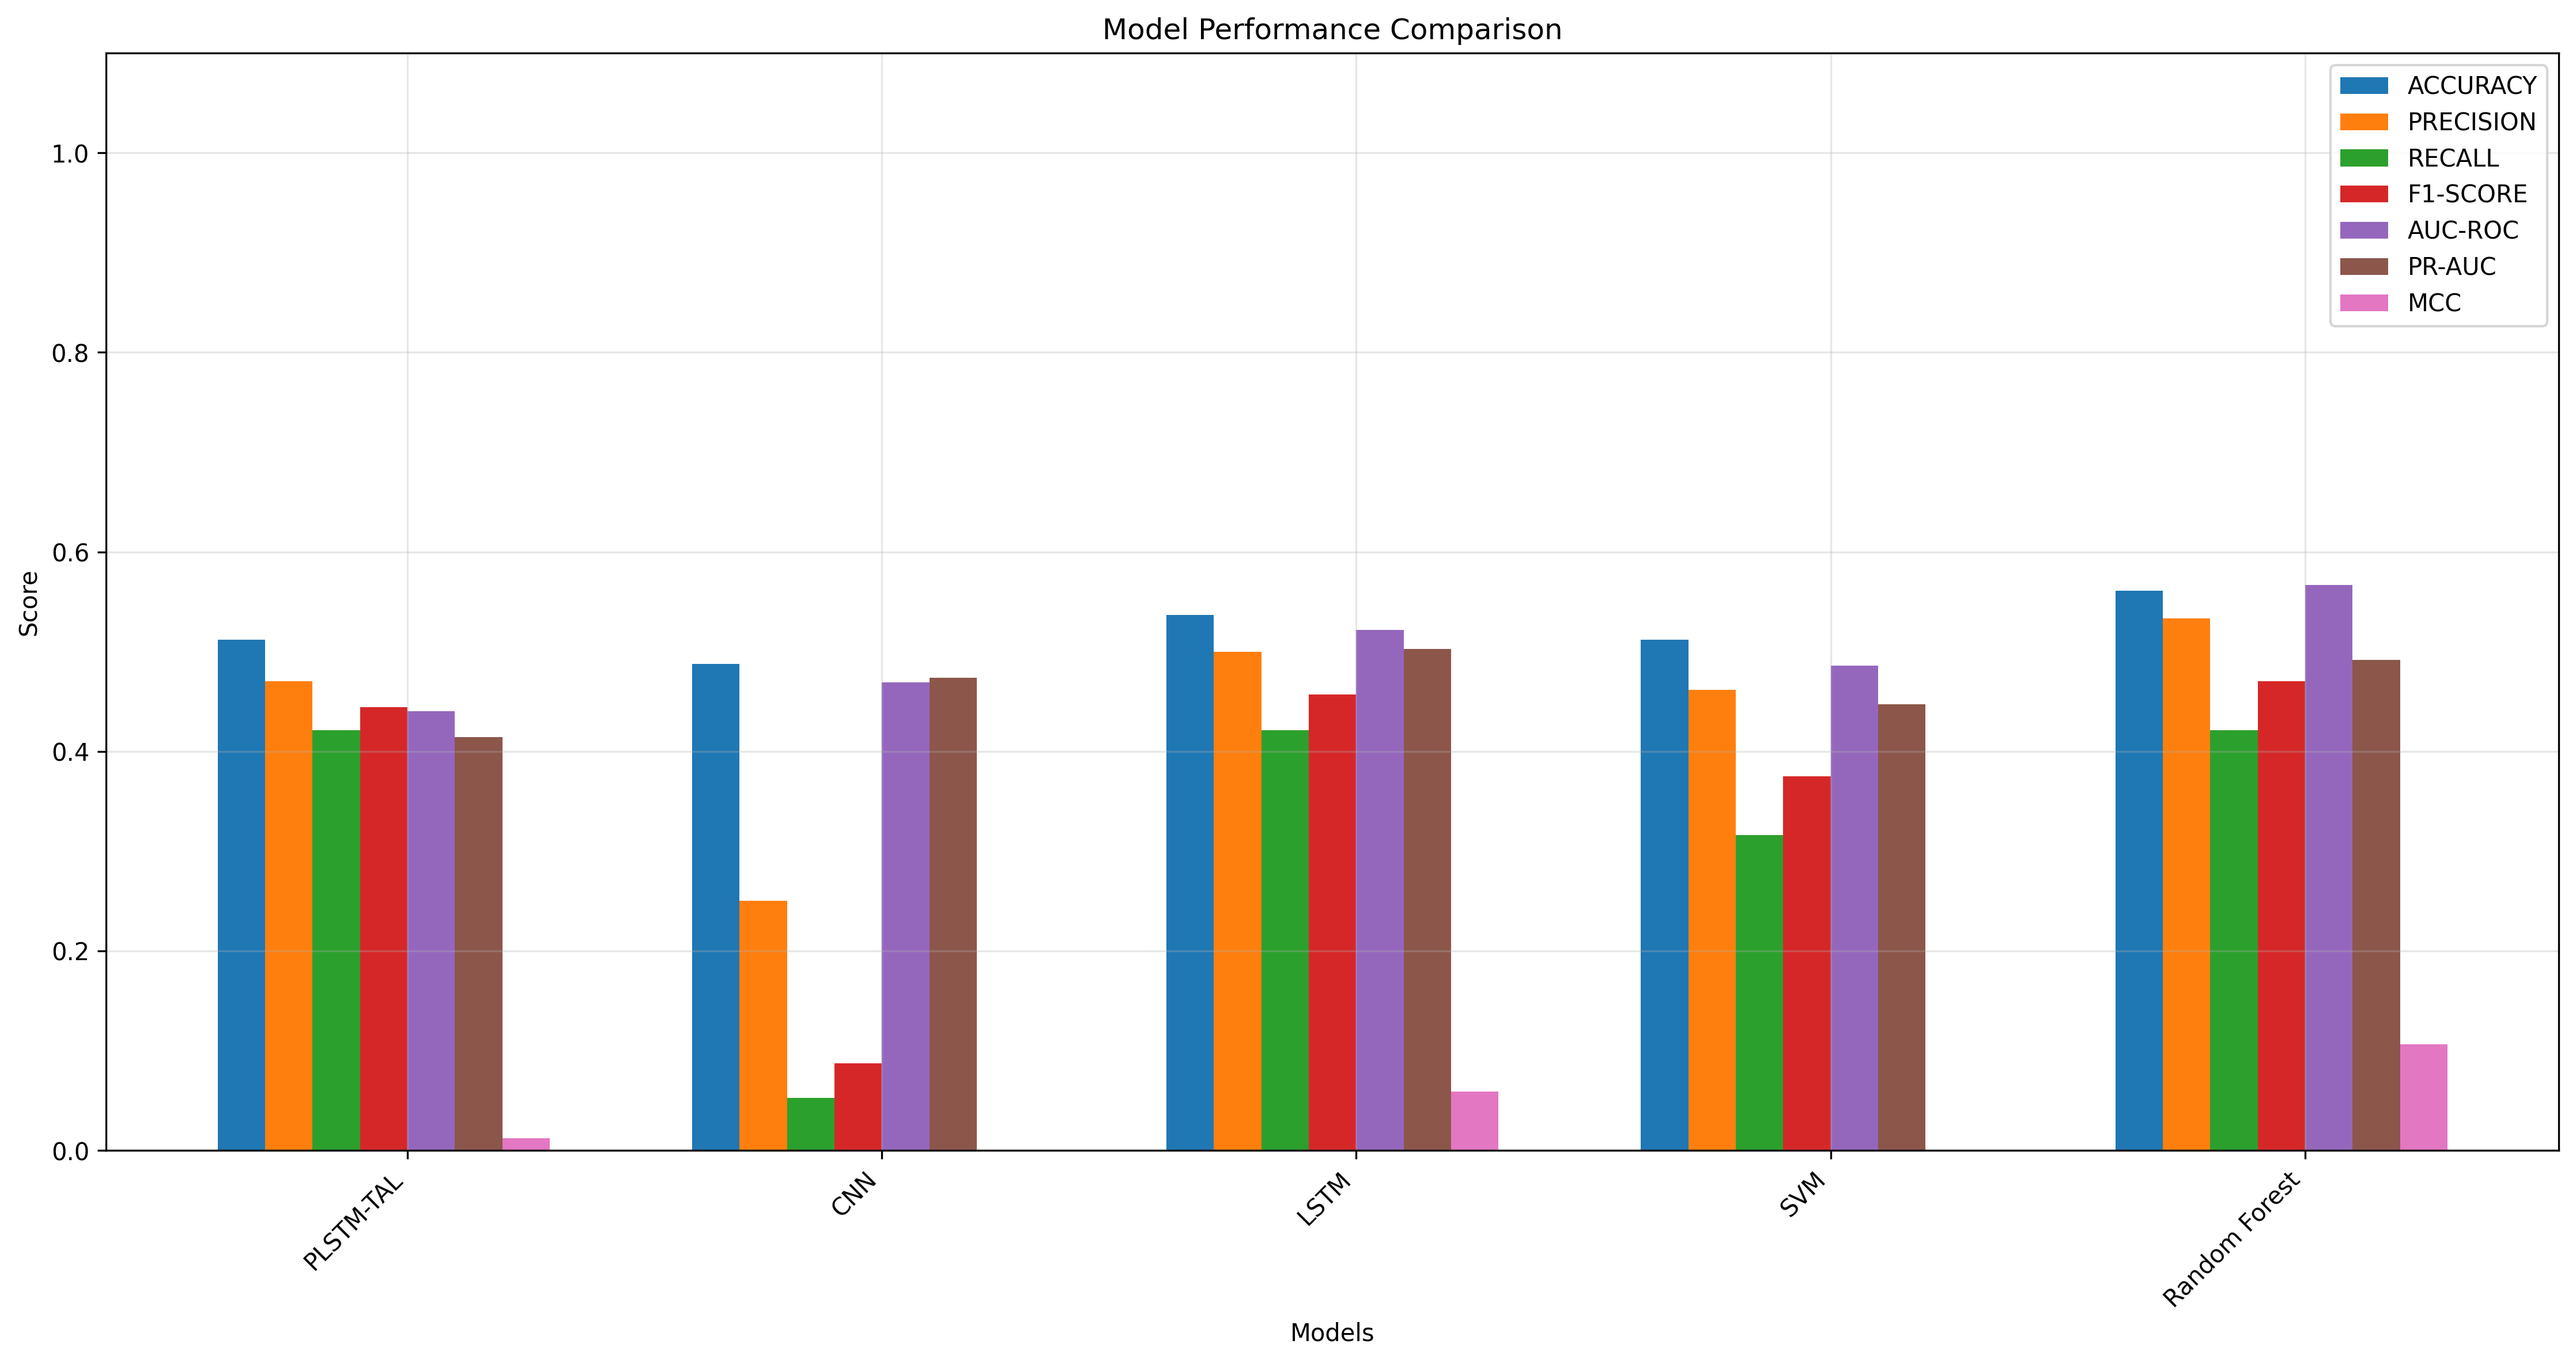

Data behind this chart, as committed beside it:
Model, Accuracy, Precision, Recall, F1-Score, AUC-ROC, PR-AUC, MCC
Random Forest, 0.561, 0.5333, 0.4211, 0.4706, 0.567, 0.4918, 0.1065
LSTM, 0.5366, 0.5, 0.4211, 0.4571, 0.5215, 0.5027, 0.05869
PLSTM-TAL, 0.5122, 0.4706, 0.4211, 0.4444, 0.4402, 0.4144, 0.01211
SVM, 0.5122, 0.4615, 0.3158, 0.375, 0.4856, 0.4471, -0.002564
CNN, 0.4878, 0.25, 0.05263, 0.08696, 0.4689, 0.4737, -0.1407
